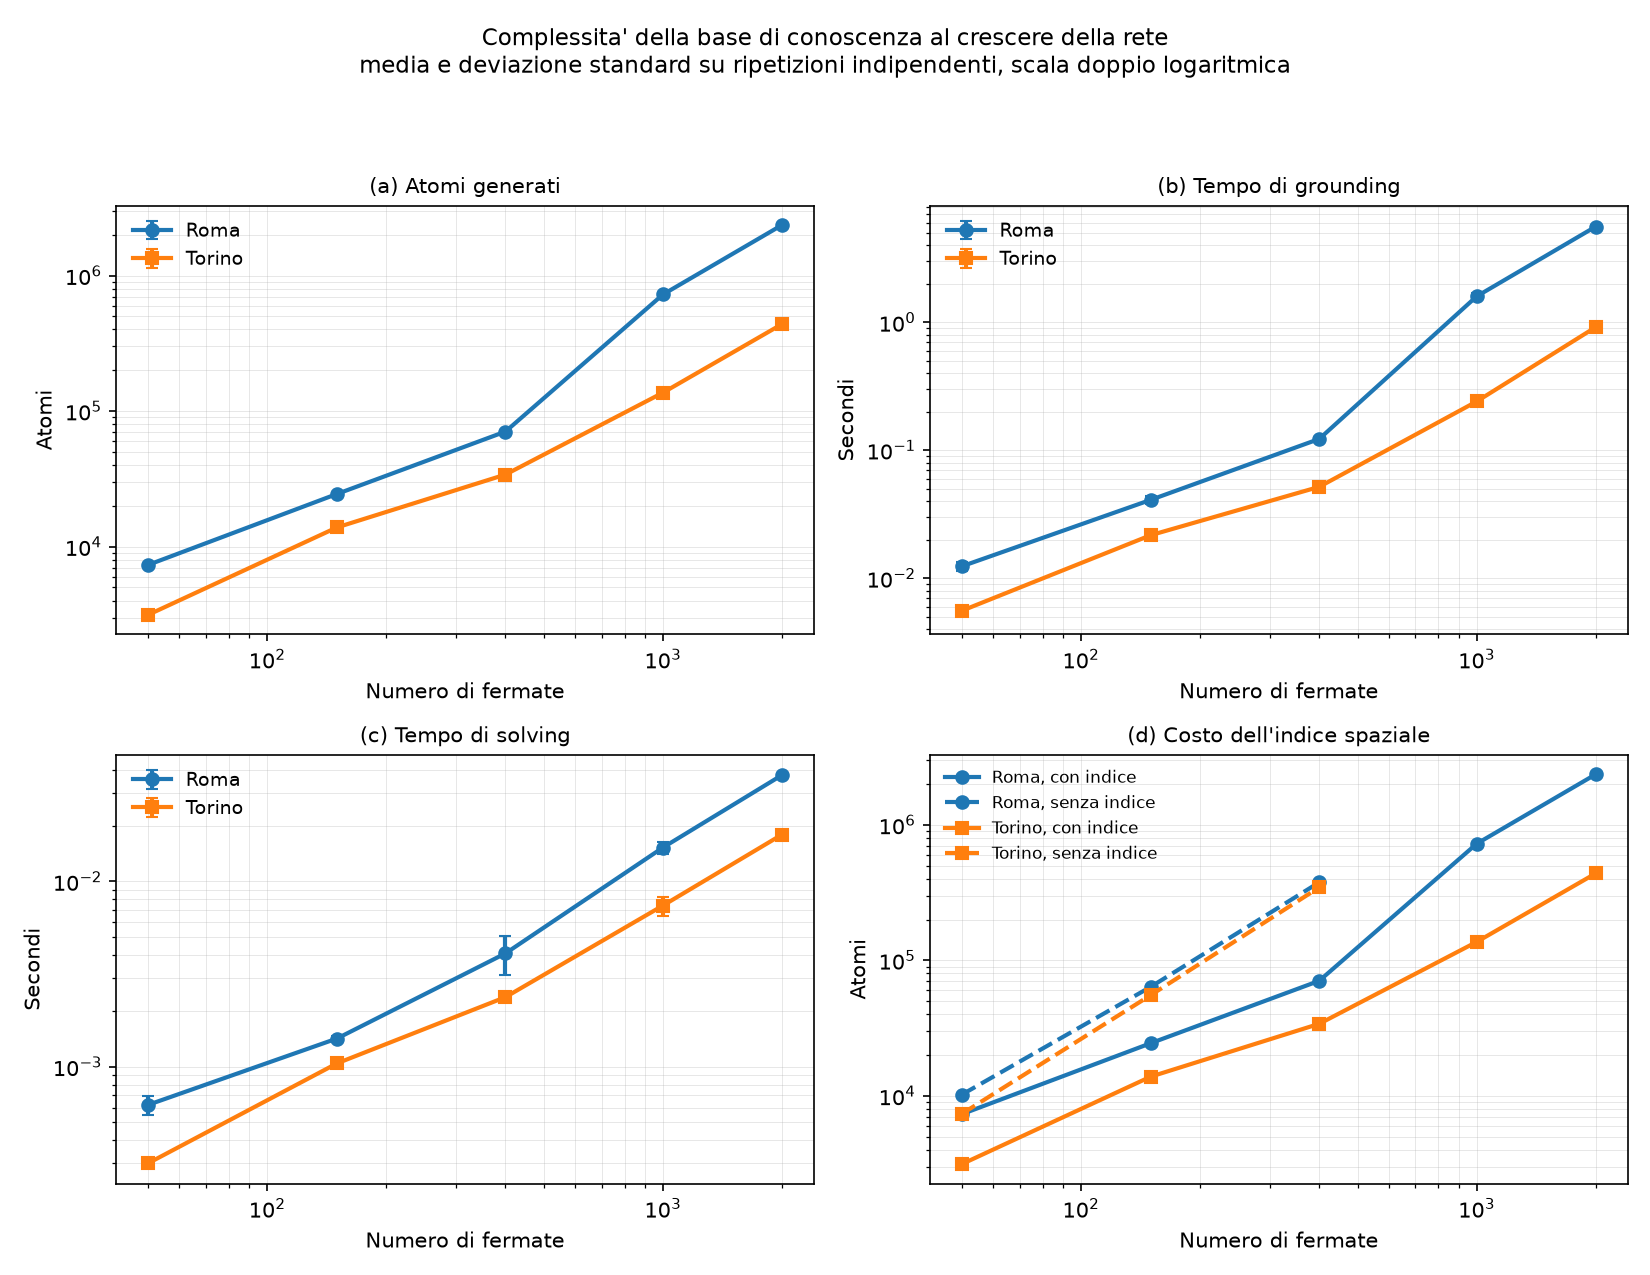

Values plotted in this chart, from the file beside it:
citta, archivio, variante, fermate_richieste, fermate_effettive, ripetizione, soddisfacibile, atomi, regole, tempo_grounding, tempo_solving, trasbordi
roma, 2026-08-26.zip, completa, 50, 50, 1, True, 7334, 7334, 0.01345, 0.0007058, 436
roma, 2026-08-26.zip, completa, 50, 50, 2, True, 7334, 7334, 0.01226, 0.000596, 436
roma, 2026-08-26.zip, completa, 50, 50, 3, True, 7334, 7334, 0.01143, 0.0005633, 436
roma, 2026-08-26.zip, senza_chiusura, 50, 50, 1, True, 5026, 5026, 0.007088, 0.0005374, 436
roma, 2026-08-26.zip, senza_chiusura, 50, 50, 2, True, 5026, 5026, 0.00737, 0.0005252, 436
roma, 2026-08-26.zip, senza_chiusura, 50, 50, 3, True, 5026, 5026, 0.006854, 0.0005136, 436
roma, 2026-08-26.zip, senza_indice, 50, 50, 1, True, 10222, 10222, 0.01505, 0.0006279, 436
roma, 2026-08-26.zip, senza_indice, 50, 50, 2, True, 10222, 10222, 0.01459, 0.0006016, 436
roma, 2026-08-26.zip, senza_indice, 50, 50, 3, True, 10222, 10222, 0.01411, 0.0006047, 436
roma, 2026-08-26.zip, completa, 150, 150, 1, True, 24463, 24463, 0.04418, 0.001422, 1096
roma, 2026-08-26.zip, completa, 150, 150, 2, True, 24463, 24463, 0.03868, 0.001364, 1096
roma, 2026-08-26.zip, completa, 150, 150, 3, True, 24463, 24463, 0.03981, 0.001467, 1096
roma, 2026-08-26.zip, senza_chiusura, 150, 150, 1, True, 13281, 13281, 0.01673, 0.001278, 1096
roma, 2026-08-26.zip, senza_chiusura, 150, 150, 2, True, 13281, 13281, 0.01669, 0.001255, 1096
roma, 2026-08-26.zip, senza_chiusura, 150, 150, 3, True, 13281, 13281, 0.01666, 0.001243, 1096
roma, 2026-08-26.zip, senza_indice, 150, 150, 1, True, 63727, 63727, 0.08527, 0.00222, 1096
roma, 2026-08-26.zip, senza_indice, 150, 150, 2, True, 63727, 63727, 0.08433, 0.002181, 1096
roma, 2026-08-26.zip, senza_indice, 150, 150, 3, True, 63727, 63727, 0.1155, 0.00218, 1096
roma, 2026-08-26.zip, completa, 400, 400, 1, True, 70612, 70612, 0.1285, 0.003681, 2738
roma, 2026-08-26.zip, completa, 400, 400, 2, True, 70612, 70612, 0.1187, 0.003397, 2738
roma, 2026-08-26.zip, completa, 400, 400, 3, True, 70612, 70612, 0.1201, 0.005177, 2738
roma, 2026-08-26.zip, senza_chiusura, 400, 400, 1, True, 33468, 33468, 0.05724, 0.006698, 2738
roma, 2026-08-26.zip, senza_chiusura, 400, 400, 2, True, 33468, 33468, 0.05015, 0.003325, 2738
roma, 2026-08-26.zip, senza_chiusura, 400, 400, 3, True, 33468, 33468, 0.04385, 0.003132, 2738
roma, 2026-08-26.zip, senza_indice, 400, 400, 1, True, 375992, 375992, 0.6099, 0.01032, 2738
roma, 2026-08-26.zip, senza_indice, 400, 400, 2, True, 375992, 375992, 0.5154, 0.01047, 2738
roma, 2026-08-26.zip, senza_indice, 400, 400, 3, True, 375992, 375992, 0.5311, 0.01015, 2738
roma, 2026-08-26.zip, completa, 1000, 1000, 1, True, 724410, 724410, 1.701, 0.01444, 7232
roma, 2026-08-26.zip, completa, 1000, 1000, 2, True, 724410, 724410, 1.542, 0.01465, 7232
roma, 2026-08-26.zip, completa, 1000, 1000, 3, True, 724410, 724410, 1.535, 0.01658, 7232
roma, 2026-08-26.zip, senza_chiusura, 1000, 1000, 1, True, 86808, 86808, 0.1102, 0.008419, 7232
roma, 2026-08-26.zip, senza_chiusura, 1000, 1000, 2, True, 86808, 86808, 0.1144, 0.00859, 7232
roma, 2026-08-26.zip, senza_chiusura, 1000, 1000, 3, True, 86808, 86808, 0.1136, 0.00854, 7232
roma, 2026-08-26.zip, completa, 2000, 2000, 1, True, 2358444, 2358444, 5.682, 0.0378, 13938
roma, 2026-08-26.zip, completa, 2000, 2000, 2, True, 2358444, 2358444, 5.411, 0.03756, 13938
roma, 2026-08-26.zip, completa, 2000, 2000, 3, True, 2358444, 2358444, 5.686, 0.03707, 13938
roma, 2026-08-26.zip, senza_chiusura, 2000, 2000, 1, True, 167360, 167360, 0.2404, 0.01762, 13938
roma, 2026-08-26.zip, senza_chiusura, 2000, 2000, 2, True, 167360, 167360, 0.2395, 0.01815, 13938
roma, 2026-08-26.zip, senza_chiusura, 2000, 2000, 3, True, 167360, 167360, 0.2426, 0.01792, 13938
torino, 2026-08-26.zip, completa, 50, 50, 1, True, 3141, 3141, 0.005927, 0.0003042, 164
torino, 2026-08-26.zip, completa, 50, 50, 2, True, 3141, 3141, 0.005143, 0.0003002, 164
torino, 2026-08-26.zip, completa, 50, 50, 3, True, 3141, 3141, 0.005618, 0.0002982, 164
torino, 2026-08-26.zip, senza_chiusura, 50, 50, 1, True, 2131, 2131, 0.00409, 0.0002515, 164
torino, 2026-08-26.zip, senza_chiusura, 50, 50, 2, True, 2131, 2131, 0.004305, 0.0002685, 164
torino, 2026-08-26.zip, senza_chiusura, 50, 50, 3, True, 2131, 2131, 0.004374, 0.0002844, 164
torino, 2026-08-26.zip, senza_indice, 50, 50, 1, True, 7377, 7377, 0.01189, 0.0006266, 164
torino, 2026-08-26.zip, senza_indice, 50, 50, 2, True, 7377, 7377, 0.0108, 0.0003912, 164
torino, 2026-08-26.zip, senza_indice, 50, 50, 3, True, 7377, 7377, 0.01089, 0.0003989, 164
torino, 2026-08-26.zip, completa, 150, 150, 1, True, 13862, 13862, 0.02173, 0.001079, 688
torino, 2026-08-26.zip, completa, 150, 150, 2, True, 13862, 13862, 0.02102, 0.001029, 688
torino, 2026-08-26.zip, completa, 150, 150, 3, True, 13862, 13862, 0.02223, 0.001014, 688
torino, 2026-08-26.zip, senza_chiusura, 150, 150, 1, True, 8984, 8984, 0.01377, 0.0009782, 688
torino, 2026-08-26.zip, senza_chiusura, 150, 150, 2, True, 8984, 8984, 0.01397, 0.000962, 688
torino, 2026-08-26.zip, senza_chiusura, 150, 150, 3, True, 8984, 8984, 0.01369, 0.0009548, 688
torino, 2026-08-26.zip, senza_indice, 150, 150, 1, True, 55330, 55330, 0.0738, 0.00188, 688
torino, 2026-08-26.zip, senza_indice, 150, 150, 2, True, 55330, 55330, 0.07082, 0.001887, 688
torino, 2026-08-26.zip, senza_indice, 150, 150, 3, True, 55330, 55330, 0.07068, 0.001868, 688
torino, 2026-08-26.zip, completa, 400, 400, 1, True, 34018, 34018, 0.05259, 0.002536, 1616
torino, 2026-08-26.zip, completa, 400, 400, 2, True, 34018, 34018, 0.05204, 0.002283, 1616
torino, 2026-08-26.zip, completa, 400, 400, 3, True, 34018, 34018, 0.05048, 0.002296, 1616
... 18 more rows
